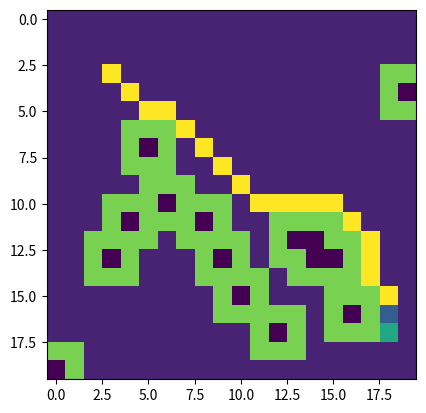

This figure's Python source:
import numpy as np
from numpy.linalg import norm
import time
import random as rd
from math import floor
from matplotlib import pyplot as plt

def vector_orientation2(u,v):
    angle = np.zeros((v.shape[0],1))
    u = np.array(u).reshape((1,2))
    u_prime = np.array([[-u[0][1],u[0][0]]])
    v = np.array(v)
    det_uv = v.dot(u_prime.T)
    scal_prod = v.dot(u.T)

    mask = (scal_prod < 0) & (det_uv == 0)
    angle[mask] = np.pi
    angle[~mask] = np.sign(det_uv[~mask])*np.arccos(scal_prod[~mask]/norm(u)/norm(v,axis=1).reshape((v.shape[0],1))[~mask])

    return angle


rd.seed(10)#13,14,17

start_time = time.perf_counter()

#-------- 20x20 map with random obstacles (1==obstacle)-----#
SIZE = 20
list1 = np.zeros((SIZE,SIZE))
for i in range(10):
    x,y = floor(rd.uniform(0,SIZE)),floor(rd.uniform(0,SIZE))
    list1[x,y] = -1
list1[13,15]=-1
list1[13,14]=-1
list1[12,14]=-1
list1[12,13]=-1
list1[15,10]=-1

list_or = list1.copy()

#-----------------------------------------------------------#

#starting position
start = [3,3]
list1[start[0],start[1]] = 9
#goal
goal = [17,18]
list1[goal[0],goal[1]] = 5
#Radius of research and length of zone of reasearch
R = 1
L = 7 

#creating the path
goal_reached = False
class Goal_reached(Exception): pass
try:
    while goal_reached==False:
        #moving the goal if needed
        rg = 1 # radius of obstacle free goal
        while (list_or[max(goal[0]-rg,0):goal[0]+rg+1,max(goal[1]-rg,0):goal[1]+rg+1] == -1).sum() != 0:
            #list1[goal[0],goal[1]] = 0
            mask = list1 == 9
            list1 = list_or.copy()
            list1[mask]=9
            goal[0]=goal[0]-1
            list1[goal[0],goal[1]] = 5
        
        # list of the indexes for points with value 1 (list of obstacles indexes)
        u = np.where(list1==-1)
        v = np.vstack((u[0],u[1])).T    
        # labeling the non-allowed blocks with 7
        r = 1 #radius of non allowed blocks
        for i,p in enumerate(v):
            mask = list1[max(p[0]-r,0):p[0]+r+1,max(p[1]-r,0):p[1]+r+1] > -1
            print("mask", mask)
            list1[max(p[0]-r,0):p[0]+r+1,max(p[1]-r,0):p[1]+r+1] = mask*7\
             + (~mask)*list1[max(p[0]-r,0):p[0]+r+1,max(p[1]-r,0):p[1]+r+1]

        chain = []
        reference = start
        i = 0
        while i < L:
            # mask:(2R+1)x(2R+1) surrounding array with the allowed places
            lower_bound_x,upper_bound_x= max(reference[0]-R,0),reference[0]+R+1
            lower_bound_y,upper_bound_y= max(reference[1]-R,0),reference[1]+R+1
            mask = list1[lower_bound_x:upper_bound_x,lower_bound_y:upper_bound_y] == 0 #or 1
            # if we find a square with value 5 it means we have found the goal
            if (list1[lower_bound_x:upper_bound_x,lower_bound_y:upper_bound_y] == 5).sum() != 0:
                #if reference == start:
                if ((start[0]-np.array(goal)[0])**2+(start[1]-np.array(goal)[1])**2)**0.5 <= 8**0.5: 
                    raise Goal_reached
                break
        
            #surrounding_points contains the list of coordinates of allowed places, if statement to verify for dead ends
            a = np.where(mask==True)[0]
            b = np.where(mask==True)[1]
            surrounding_points = np.vstack((a,b)).T + reference-R   #-R to center the values around the reference point
            if len(surrounding_points) != 0:
                surrounding_points -= [min(0,surrounding_points.T[0].min()), min(0,surrounding_points.T[1].min())] #adapt to the border
                distance = ((goal[0]-surrounding_points.T[0])**2+(goal[1]-surrounding_points.T[1])**2)**0.5
                angle = vector_orientation2(np.array(goal)-np.array(reference),surrounding_points-np.array(reference))
                #print("angles:", abs(angle)==abs(angle).min())
                #index_min = np.where(distance==distance.min())[0][0]
                index_min = np.where(abs(angle)==abs(angle).min())[0][0]
                #print("angle",angle," surrounding_points", surrounding_points,"goal",goal,"reference",reference)
                reference = surrounding_points[index_min].tolist()
                chain.append(reference)
                list1[reference[0],reference[1]] = 2
            else:#dead end management
                if len(chain) != 0:
                    chain.pop(-1)
                    list1[reference[0],reference[1]] = 7 # 7 stands for non allowed block
                    reference = chain[-1]
                else:
                    print("to be handled") #when chain is empty, which means we are close to the goal, handled before
        
            
            i = (abs(np.array(start)-np.array(reference))).max()
            #plt.imshow(list1,cmap='plasma')
            #plt.pause(0.05)
        
        #à gérer en dehors de la fonction
        #distance = ((start[0]-np.array(chain).T[0])**2+(start[1]-np.array(chain).T[1])**2)**0.5
        #indexes_close = np.where(distance<=2**0.5)[0]
        #list1[np.array(chain)[indexes_close].T[0],np.array(chain)[indexes_close].T[1]] = 0
        #for i in reversed(indexes_close):
        #    chain.pop(i)

        plt.imshow(list1,cmap='plasma')
        plt.pause(0.05)
    
        #list1[start[0],start[1]] = 9  #may be redundant

        start = chain[0]
        list1[np.array(chain).T[0],np.array(chain).T[1]]=0
        list1[start[0],start[1]] = 9
except Goal_reached:
    print("Goal_reached")

print("time elapsed: ", time.perf_counter()-start_time)

plt.imshow(list1)#,cmap='gray')

plt.show()

